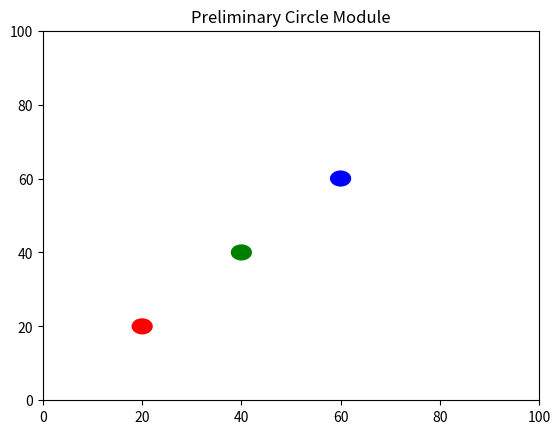

Source code (Python):
#!/usr/bin/env python3
# physics129L capstone project;
# [redacted]

import matplotlib.pyplot as plt
from matplotlib.patches import Circle
from scipy.spatial import distance

# create data value to keep track of particles
global data;
data = {'red': (20, 20), 'green': (40, 40), 'blue': (60, 60)};

# ad hoc class to access data array from other script
class PointData(object):
    def __init__(self):
        return None;

    def getArray(self):
        global data;
        return data;

# create a class to define draggable buttons
class Drag(object):

    def __init__(self, fig, ax, circle):
        u"""Upon initiation the Drag class will input the relevant mpl \
        figure, axis, and circle elements and then it will \
        display them to the window."""

        # import mpl figures and axes
        self.fig = fig; self.ax = ax;
        self.ax.axis([0, 100, 0, 100]);

        # create data to track particle
        self.press = None;
        self.circ = circle;
        self.ax.add_patch(circle);
        self.connect();
        return None;
    

    def connect(self):
        u"The :connect: method uses the mpl_connect function to define functions to occur when the \
            mouse is clicked."
        self.cidpress = self.fig.canvas.mpl_connect('button_press_event', self.on_click);
        self.cidrelease = self.fig.canvas.mpl_connect('button_release_event', self.on_release);
        self.cidmotion = self.fig.canvas.mpl_connect('motion_notify_event', self.on_motion);
        return 0;

    def on_click(self, event):
        u"""Upon clicking the, :on_click:, this  method will check if the mouse
        clicked within a circle (to allow for dragging) and will see if the click
        event is contained within the axes.
        
        Upon doing so, this method will save the data of where the circle originally was,
        and it will identify where the mouse clicked.
        """
        if event.inaxes != self.circ.axes:
            return None;
        contains, attrd = self.circ.contains(event);
        if not contains:
            return None;

        # pass start position for particle to be identified
        Drag.Initiate = event.xdata, event.ydata;
        self.identify(event);

        # store data to define motion of particle
        x0, y0 = self.circ.center;
        self.press = x0, y0, event.xdata, event.ydata;
        # drag integration variables below
        return 0;

    def on_motion(self, event):
        u"""The :on_motion: method undergoes a similar identification process as the
        above method, except now it constantly updates and redraws the figure as
        the user drags the circle around. """

        if self.press is None:
            return None;
        if event.inaxes != self.circ.axes:
            return None;

        # continuous update as particle is dragged
        x0, y0, xpress, ypress = self.press;
        dx = event.xdata - xpress;
        dy = event.ydata - ypress;
        self.circ.center = (x0+dx, y0+dy);
        self.fig.canvas.draw();
        return 0;

    def on_release(self, event):
        u"""Upon releasing the draggable circle, this method will record and print the final
        resting position of the circle. This is intended to return the final value to our 
        proj129 script to update the positions for each mass."""

        if event.inaxes != self.circ.axes:
            return None;
        contains, attrd = self.circ.contains(event)
        if not contains:
            return None;
        
        self.press = None;
        self.fig.canvas.draw();
        # store drag stop position
        self.Terminate = (event.xdata, event.ydata);

        # pass stop position to data
        global data;
        data[Drag.identify(self,event)] = self.Terminate;
        print("data:", data);
        return 0;

    # was only useful during debugging; not friendly with the for loop in proj129's __main__
    # def disconnect(self):
       #  u"""Disconnects circles when not in use using the mpl_disconnect method"""
       #  self.fig.canvas.mpl_disconnect(self.cidpress);
       #  self.fig.canvas.mpl_disconnect(self.cidrelease);
       #  self.fig.canvas.mpl_disconnect(self.cidmotion);
       #  return 0;

    # update locations after motion
    def identify(self, event):
        u"""This function is created to identify which point was dragged by making use of the \
            scipy.spatial distance function. This function returns a string identifying the object \
                 last left near that point"""
        # pass drag start position to data
        global data;
        print(self.Initiate)
        values = list( data.values() );
        closest_index = distance.cdist([self.Initiate], values).argmin();

        # find closest particle to click
        if closest_index == 0:
            print("[Selection] massR selected");
            return 'red';
        elif closest_index == 1:
            print("[Selection] massG selected");
            return 'green';
        elif closest_index == 2:
            print("[Selection] massB selected");
            return 'blue';


# run module directly and apply preferences
if __name__ == '__main__':
    fig = plt.figure();
    ax = fig.add_subplot(111);
    ax.axis([0, 80, 0, 80]);
    ax.set_title('Preliminary Circle Module');

    circle1 = Circle((20,20), 2, color='red');
    circle2 = Circle((40,40), 2, color='green');
    circle3 = Circle((60,60), 2, color='blue');
    circles = [circle1, circle2, circle3];

    active = [];
    for circle in circles:
         ic = Drag(fig, ax, circle);
         active.append(ic);

    plt.show();
